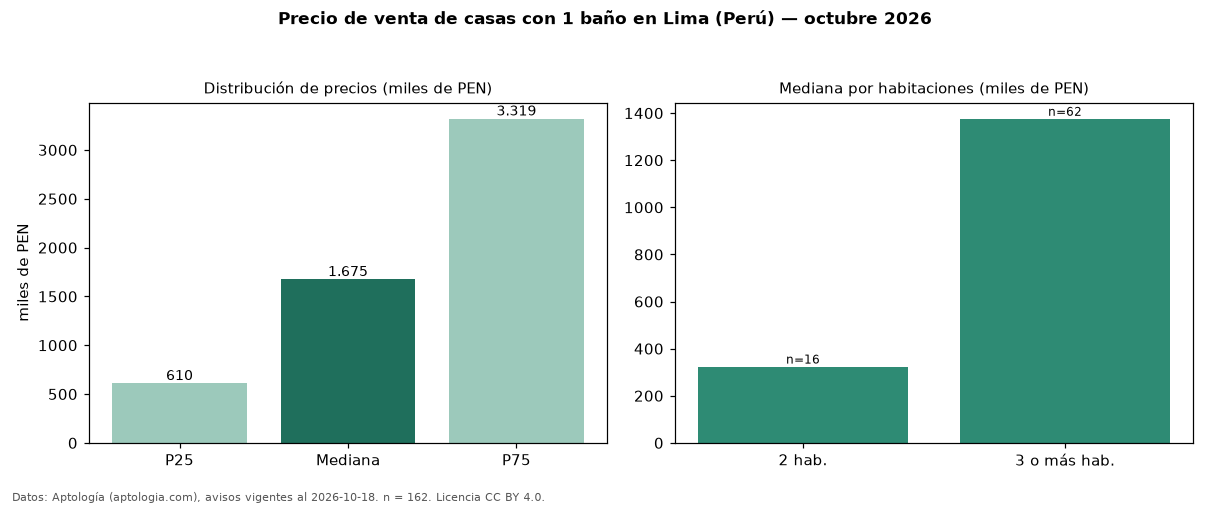

The data file committed next to this chart (first rows):
seccion, metrica, valor, moneda, n
filtro, ban1, con 1 baño, , 162
precio, p25, 610075, PEN, 162
precio, mediana, 1675000, PEN, 162
precio, p75, 3319404, PEN, 162
precio, minimo, 219000, PEN, 162
precio, maximo, 14440000, PEN, 162
m2, mediana_precio_m2, 5789, PEN, 147
m2, area_mediana_m2, 250.0, m2, 147
banos, mediana_banos, 1.0, , 
parqueadero, pct_con_parqueadero, 100.0, %, 57
habitaciones, 2, 324100, PEN, 16
habitaciones, 3+, 1375882, PEN, 62
fuente, fecha_datos, 2026-10-18, , 
fuente, atribucion, https://www.aptologia.com/pe/venta/lima, , 
fuente, licencia, CC BY 4.0, , 
